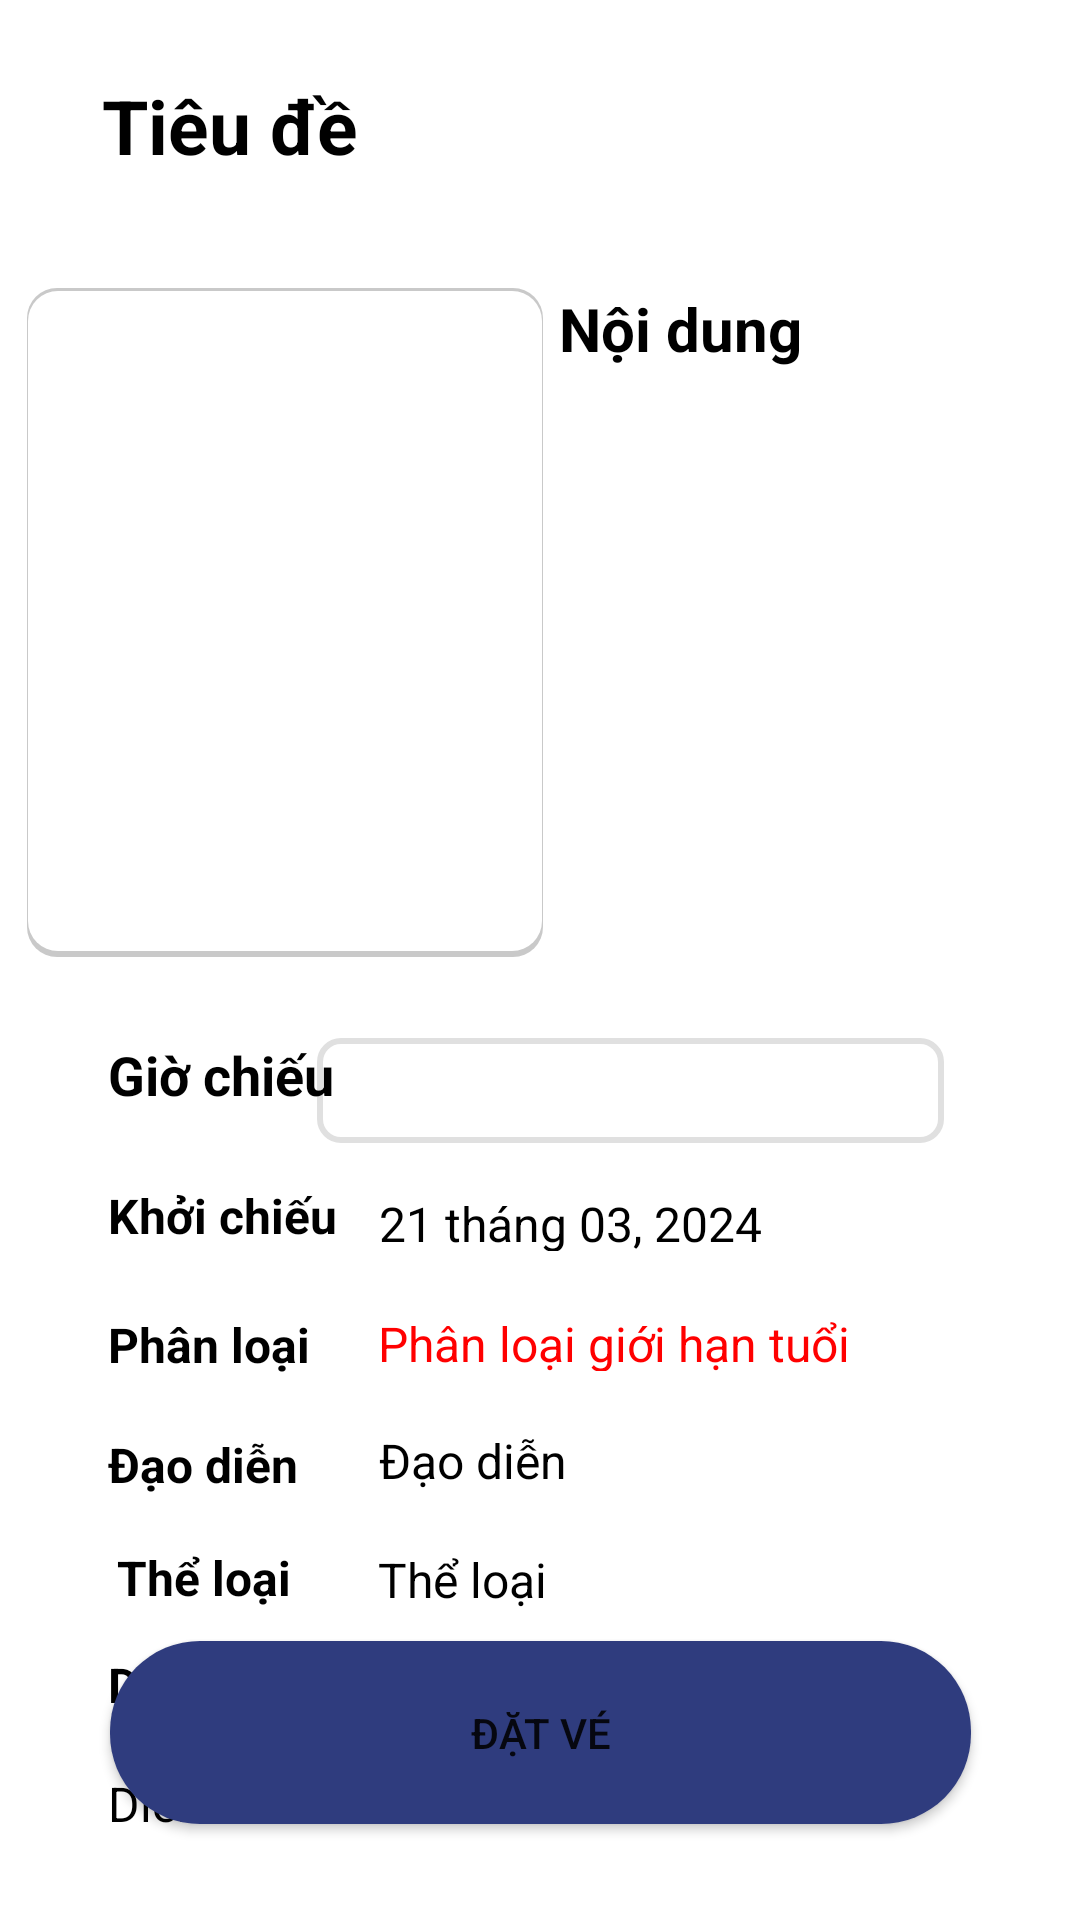

Produce the Android XML layout that renders to this screen, including the resource entries it uses.
<!-- AndroidManifest.xml: application theme Theme.Cinema -->
<!-- res/layout/activity_movie_detail.xml -->
<?xml version="1.0" encoding="utf-8"?>
<androidx.constraintlayout.widget.ConstraintLayout xmlns:android="http://schemas.android.com/apk/res/android"
    xmlns:app="http://schemas.android.com/apk/res-auto"
    xmlns:tools="http://schemas.android.com/tools"
    android:layout_width="match_parent"
    android:layout_height="match_parent">

    <TextView
        android:id="@+id/tvTitle"
        android:layout_width="334dp"
        android:layout_height="63dp"
        android:layout_marginStart="34dp"
        android:layout_marginTop="25dp"
        android:ellipsize="end"
        android:maxLines="2"
        android:text="Tiêu đề"
        android:textColor="@color/black"
        android:textSize="25dp"
        android:textStyle="bold"
        app:layout_constraintBottom_toTopOf="@+id/imgMovie"
        app:layout_constraintStart_toStartOf="parent"
        app:layout_constraintTop_toTopOf="parent"
        app:layout_constraintVertical_bias="0.0" />

    <TextView
        android:id="@+id/tvActorsK"
        android:layout_width="wrap_content"
        android:layout_height="wrap_content"
        android:layout_marginStart="36dp"
        android:layout_marginTop="14dp"
        android:text="Diễn viên"
        android:textColor="@color/black"
        android:textSize="16dp"
        android:textStyle="bold"
        app:layout_constraintStart_toStartOf="parent"
        app:layout_constraintTop_toBottomOf="@+id/tvGenresK" />

    <TextView
        android:id="@+id/tvDirectorK"
        android:layout_width="wrap_content"
        android:layout_height="wrap_content"
        android:layout_marginStart="36dp"
        android:layout_marginTop="20dp"
        android:text="Đạo diễn"
        android:textColor="@color/black"
        android:textSize="16dp"
        android:textStyle="bold"
        app:layout_constraintStart_toStartOf="parent"
        app:layout_constraintTop_toBottomOf="@+id/tvAgeLimitK" />

    <TextView
        android:id="@+id/tvReleaseateDateK"
        android:layout_width="wrap_content"
        android:layout_height="20dp"
        android:layout_marginStart="36dp"
        android:layout_marginTop="24dp"
        android:text="Khởi chiếu"
        android:textColor="@color/black"
        android:textSize="16dp"
        android:textStyle="bold"
        app:layout_constraintStart_toStartOf="parent"
        app:layout_constraintTop_toBottomOf="@+id/tvShowtimes" />

    <TextView
        android:id="@+id/tvAgeLimitK"
        android:layout_width="70dp"
        android:layout_height="20dp"
        android:layout_marginStart="36dp"
        android:layout_marginTop="23dp"
        android:text="Phân loại"
        android:textColor="@color/black"
        android:textSize="16dp"
        android:textStyle="bold"
        app:layout_constraintStart_toStartOf="parent"
        app:layout_constraintTop_toBottomOf="@+id/tvReleaseateDateK" />

    <TextView
        android:id="@+id/tvActorsV"
        android:layout_width="309dp"
        android:layout_height="61dp"
        android:layout_marginStart="36dp"
        android:layout_marginTop="18dp"
        android:text="Diễn viên"
        android:textColor="@color/black"
        android:textSize="16dp"
        app:layout_constraintStart_toStartOf="parent"
        app:layout_constraintTop_toBottomOf="@+id/tvActorsK" />

    <TextView
        android:id="@+id/tvAgeLimitV"
        android:layout_width="wrap_content"
        android:layout_height="20dp"
        android:layout_marginStart="20dp"
        android:layout_marginTop="20dp"
        android:text="Phân loại giới hạn tuổi"
        android:textColor="#FF0000"
        android:textSize="16dp"
        app:layout_constraintStart_toEndOf="@+id/tvAgeLimitK"
        app:layout_constraintTop_toBottomOf="@+id/tvReleaseDateV" />

    <TextView
        android:id="@+id/tvReleaseDateV"
        android:layout_width="wrap_content"
        android:layout_height="20dp"
        android:layout_marginStart="14dp"
        android:layout_marginTop="16dp"
        android:layout_marginEnd="156dp"
        android:text="21 tháng 03, 2024"
        android:textColor="@color/black"
        android:textSize="16dp"
        app:layout_constraintEnd_toEndOf="parent"
        app:layout_constraintHorizontal_bias="0.0"
        app:layout_constraintStart_toEndOf="@+id/tvReleaseateDateK"
        app:layout_constraintTop_toBottomOf="@+id/spShowTimes" />

    <TextView
        android:id="@+id/tvDirectorV"
        android:layout_width="wrap_content"
        android:layout_height="wrap_content"
        android:layout_marginStart="27dp"
        android:layout_marginTop="19dp"
        android:text="Đạo diễn"
        android:textColor="@color/black"
        android:textSize="16dp"
        app:layout_constraintStart_toEndOf="@+id/tvDirectorK"
        app:layout_constraintTop_toBottomOf="@+id/tvAgeLimitV" />

    <TextView
        android:id="@+id/tvDescriptionK"
        android:layout_width="wrap_content"
        android:layout_height="wrap_content"
        android:layout_marginStart="60dp"
        android:layout_marginTop="96dp"
        android:layout_marginEnd="119dp"
        android:text="Nội dung"
        android:textColor="@color/black"
        android:textSize="20dp"
        android:textStyle="bold"
        app:layout_constraintEnd_toEndOf="parent"
        app:layout_constraintHorizontal_bias="0.677"
        app:layout_constraintStart_toEndOf="@+id/imgMovie"
        app:layout_constraintTop_toTopOf="parent" />

    <com.google.android.material.imageview.ShapeableImageView
        android:id="@+id/imgMovie"
        android:layout_width="172dp"
        android:layout_height="223dp"
        android:layout_marginStart="34dp"
        android:layout_marginTop="96dp"
        android:layout_marginEnd="22dp"
        android:background="@drawable/border_radius"
        android:scaleType="fitCenter"
        app:layout_constraintEnd_toStartOf="@+id/tvDescriptionV"
        app:layout_constraintStart_toStartOf="parent"
        app:layout_constraintTop_toTopOf="parent" />

    <TextView
        android:id="@+id/tvDescriptionV"
        android:layout_width="139dp"
        android:layout_height="142dp"
        android:layout_marginTop="140dp"
        android:layout_marginEnd="43dp"
        android:textColor="@color/black"
        android:textSize="16dp"
        app:layout_constraintEnd_toEndOf="parent"
        app:layout_constraintTop_toTopOf="parent" />

    <Spinner
        android:id="@+id/spShowTimes"
        android:layout_width="209dp"
        android:layout_height="35dp"
        android:layout_marginStart="20dp"
        android:layout_marginTop="64dp"
        android:layout_marginEnd="71dp"
        android:background="@drawable/sniper_bg"
        android:spinnerMode="dropdown"
        app:layout_constraintEnd_toEndOf="parent"
        app:layout_constraintStart_toEndOf="@+id/tvShowtimes"
        app:layout_constraintTop_toBottomOf="@+id/tvDescriptionV" />

    <Button
        android:id="@+id/btnBookTicket"
        android:layout_width="287dp"
        android:layout_height="61dp"
        android:layout_marginStart="62dp"
        android:layout_marginEnd="62dp"
        android:layout_marginBottom="32dp"
        android:background="@drawable/btn_radius"
        android:text="Đặt vé"
        app:layout_constraintBottom_toBottomOf="parent"
        app:layout_constraintEnd_toEndOf="parent"
        app:layout_constraintStart_toStartOf="parent" />

    <TextView
        android:id="@+id/tvShowtimes"
        android:layout_width="wrap_content"
        android:layout_height="wrap_content"
        android:layout_marginStart="36dp"
        android:layout_marginTop="27dp"
        android:text="Giờ chiếu"
        android:textColor="@color/black"
        android:textSize="18dp"
        android:textStyle="bold"
        app:layout_constraintStart_toStartOf="parent"
        app:layout_constraintTop_toBottomOf="@+id/imgMovie" />

    <TextView
        android:id="@+id/tvGenres"
        android:layout_width="wrap_content"
        android:layout_height="wrap_content"
        android:layout_marginStart="29dp"
        android:layout_marginTop="18dp"
        android:text="Thể loại"
        android:textColor="@color/black"
        android:textSize="16dp"
        app:layout_constraintStart_toEndOf="@+id/tvGenresK"
        app:layout_constraintTop_toBottomOf="@+id/tvDirectorV" />

    <TextView
        android:id="@+id/tvGenresK"
        android:layout_width="wrap_content"
        android:layout_height="wrap_content"
        android:layout_marginStart="39dp"
        android:layout_marginTop="16dp"
        android:text="Thể loại"
        android:textColor="@color/black"
        android:textSize="16dp"
        android:textStyle="bold"
        app:layout_constraintStart_toStartOf="parent"
        app:layout_constraintTop_toBottomOf="@+id/tvDirectorK" />
</androidx.constraintlayout.widget.ConstraintLayout>
<!-- resources referenced by this layout -->
<resources>
  <!-- drawable border_radius (drawable) -->
  <?xml version="1.0" encoding="utf-8"?>
  <layer-list xmlns:android="http://schemas.android.com/apk/res/android">
      <item>
          <shape android:shape="rectangle">
              <solid android:color="#CABBBBBB"/>
              <corners android:radius="10dp" />
          </shape>
      </item>
  
      <item
          android:left="0.5dp"
          android:right="0.5dp"
          android:top="1dp"
          android:bottom="2dp">
          <shape android:shape="rectangle">
              <solid android:color="@android:color/white"/>
              <corners android:radius="10dp" />
          </shape>
      </item>
  </layer-list>
  <!-- drawable btn_radius (drawable) -->
  <?xml version="1.0" encoding="utf-8"?>
  <selector xmlns:android="http://schemas.android.com/apk/res/android">
      <item>
          <shape android:shape="rectangle">
              <corners android:radius="30dp" />
              <solid android:color="#2f3c7e"/>
          </shape>
      </item>
  </selector>
  <!-- drawable sniper_bg (drawable) -->
  <shape xmlns:android="http://schemas.android.com/apk/res/android">
      <stroke
          android:width="2dp"
          android:color="#e0e0e0" /> 
      <corners android:radius="7dp" /> 
  </shape>
  <style name="Theme.Cinema" parent="Theme.MaterialComponents.DayNight.NoActionBar">
          
          <item name="colorPrimary">@color/purple_500</item>
          <item name="colorPrimaryVariant">@color/purple_700</item>
          <item name="colorOnPrimary">@color/white</item>
          
          <item name="colorSecondary">@color/teal_200</item>
          <item name="colorSecondaryVariant">@color/teal_700</item>
          <item name="colorOnSecondary">@color/black</item>
          
          <item name="android:statusBarColor">?attr/colorPrimaryVariant</item>
          
      </style>
  <!-- not gathered from this repository: default colours our renderer supplied (Android Studio template values) -->
  <color name="purple_500">#FF6200EE</color>
  <color name="purple_700">#FF3700B3</color>
  <color name="teal_200">#FF03DAC5</color>
  <color name="teal_700">#FF018786</color>
  <color name="black">#FF000000</color>
  <color name="white">#FFFFFFFF</color>
</resources>
